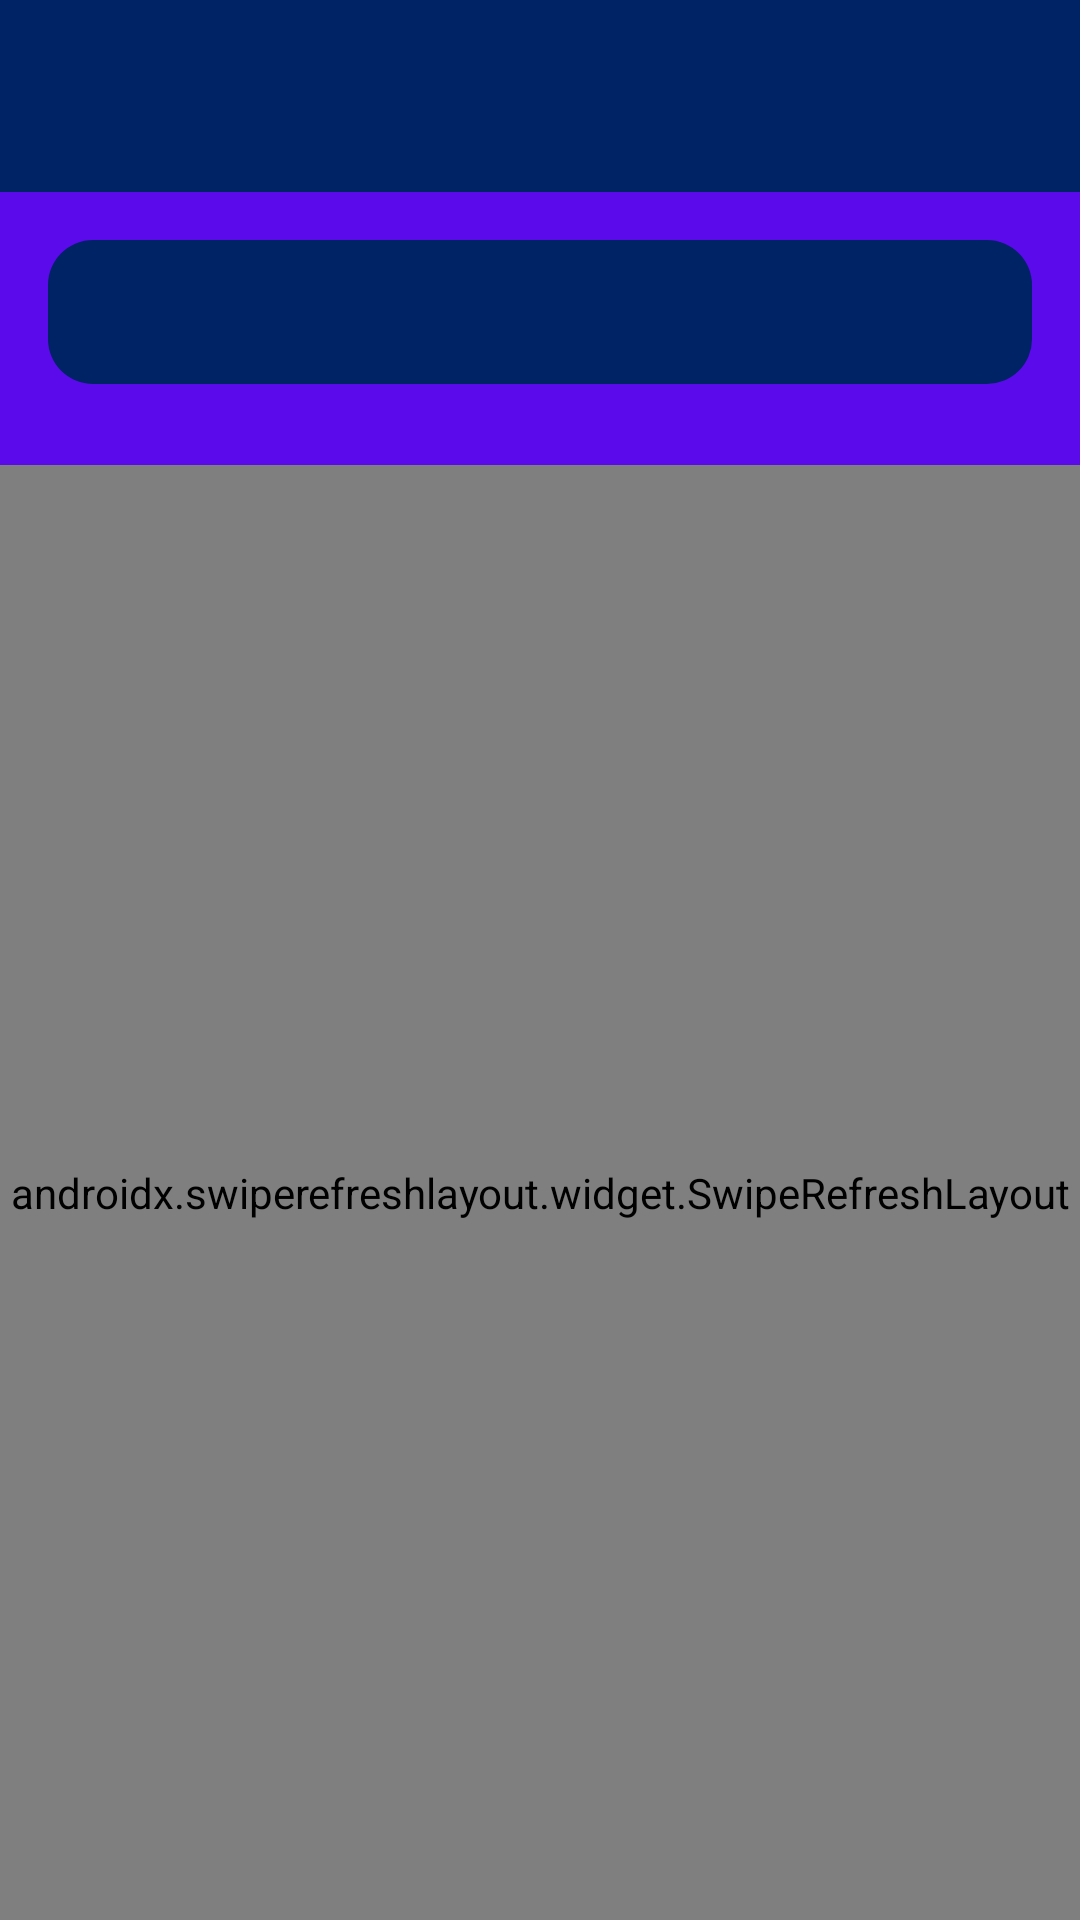

Write the Android layout XML for this screen, with the resource values it uses.
<!-- AndroidManifest.xml: application theme Theme.Crypto_Rate -->
<!-- res/layout/activity_main.xml -->
<?xml version="1.0" encoding="utf-8"?>
<androidx.constraintlayout.widget.ConstraintLayout xmlns:android="http://schemas.android.com/apk/res/android"
    xmlns:app="http://schemas.android.com/apk/res-auto"
    xmlns:tools="http://schemas.android.com/tools"
    android:id="@+id/marketFragment"
    android:layout_width="match_parent"
    android:layout_height="match_parent"
    android:background="#5B0AEB">

    <androidx.appcompat.widget.Toolbar
        android:id="@+id/toolbar"
        android:layout_width="0dp"
        android:layout_height="?attr/actionBarSize"
        android:background="@color/royal_blue_dark"
        android:title="@string/app_name"
        app:layout_constraintEnd_toEndOf="parent"
        app:layout_constraintHorizontal_bias="0.0"
        app:layout_constraintStart_toStartOf="parent"
        app:layout_constraintTop_toTopOf="parent"
        app:titleTextColor="@android:color/white"
    />



    <androidx.appcompat.widget.SearchView
        android:id="@+id/search_bar"
        android:layout_width="match_parent"
        android:layout_height="wrap_content"
        android:layout_margin="16dp"
        android:background="@drawable/search_background"
        app:layout_constraintBottom_toTopOf="@+id/lastRefreshtext"
        app:layout_constraintEnd_toEndOf="parent"
        app:layout_constraintStart_toStartOf="parent"
        android:textColor="@android:color/white"
        app:queryHint="Enter Cryptocurrency Name"
        app:searchIcon= "@drawable/ic_search"
        app:closeIcon="@drawable/ic_close"
        app:layout_constraintTop_toBottomOf="@+id/toolbar" />

    <TextView
        android:id="@+id/lastRefreshtext"
        android:layout_width="wrap_content"
        android:layout_height="wrap_content"
        android:layout_marginStart="8dp"
        android:layout_marginTop="8dp"
        android:layout_marginEnd="15dp"
        android:textColor="@android:color/white"
        android:textSize="14sp"
        app:layout_constraintEnd_toEndOf="parent"
        app:layout_constraintTop_toBottomOf="@+id/search_bar"
        tools:text="12:11:28" />


    <androidx.swiperefreshlayout.widget.SwipeRefreshLayout
        android:id="@+id/swipeRefreshLayout"
        android:layout_width="0dp"
        android:layout_height="0dp"
        app:layout_constraintBottom_toBottomOf="parent"
        app:layout_constraintEnd_toEndOf="parent"
        app:layout_constraintHorizontal_bias="0.0"
        app:layout_constraintStart_toStartOf="parent"
        app:layout_constraintTop_toBottomOf="@+id/lastRefreshtext"
        app:layout_constraintVertical_bias="1.0">


        <androidx.recyclerview.widget.RecyclerView
            android:id="@+id/RecyclerView"
            android:layout_width="0dp"
            android:layout_height="0dp"
            android:layout_marginTop="12dp"
            android:orientation="vertical"
            app:layoutManager="androidx.recyclerview.widget.LinearLayoutManager"
            app:layout_constraintBottom_toBottomOf="parent"
            app:layout_constraintEnd_toEndOf="parent"
            app:layout_constraintHorizontal_bias="0.0"
            app:layout_constraintStart_toStartOf="parent"
            app:layout_constraintTop_toBottomOf="@+id/lastRefreshtext"
            app:layout_constraintVertical_bias="1.0"
            tools:listitem="@layout/rv_item" />

    </androidx.swiperefreshlayout.widget.SwipeRefreshLayout>

    <Button
        android:id="@+id/retryButton"
        android:layout_width="wrap_content"
        android:layout_height="wrap_content"
        android:layout_marginTop="208dp"
        android:text="@string/retry"
        app:layout_constraintBottom_toBottomOf="parent"
        app:layout_constraintEnd_toEndOf="parent"
        app:layout_constraintStart_toStartOf="parent"
        app:layout_constraintTop_toTopOf="parent"
        app:layout_constraintVertical_bias="0.178"
        android:visibility="gone"
        />



</androidx.constraintlayout.widget.ConstraintLayout>
<!-- res/layout/rv_item.xml (included above) -->
<?xml version="1.0" encoding="utf-8"?>
<androidx.cardview.widget.CardView android:id="@+id/currencyCardView"
    android:layout_width="match_parent"
    android:layout_height="wrap_content"
    android:layout_marginStart="8dp"
    android:layout_marginTop="8dp"
    android:layout_marginEnd="8dp"
    android:layout_marginBottom="4dp"
    app:cardBackgroundColor="@color/royal_blue_dark"
    app:cardCornerRadius="12dp"
    app:cardElevation="8dp"
    xmlns:tools="http://schemas.android.com/tools"
    xmlns:android="http://schemas.android.com/apk/res/android"
    xmlns:app="http://schemas.android.com/apk/res-auto">


    <androidx.constraintlayout.widget.ConstraintLayout
        android:layout_width="match_parent"
        android:layout_height="match_parent"
        android:padding="12dp">

        <ImageView
           android:id="@+id/image"
           android:layout_width="38dp"
           android:layout_height="38dp"
            android:layout_marginStart="6dp"
            app:layout_constraintBottom_toBottomOf="@+id/symbol"
            app:layout_constraintTop_toTopOf="@+id/name"
            app:layout_constraintStart_toStartOf="parent"
            app:layout_constraintEnd_toStartOf="@+id/name"
            tools:srcCompat="@tools:sample/avatars"
            android:layout_marginLeft="6dp" />

        <TextView
            android:id="@+id/name"
            android:layout_width="0dp"
            android:layout_height="wrap_content"
            android:layout_marginStart="12dp"
            android:layout_marginEnd="8dp"
            android:textColor="@color/white"
            android:textSize="14sp"
            android:textStyle="bold"
            app:layout_constraintEnd_toStartOf="@+id/price"
            app:layout_constraintStart_toEndOf="@+id/image"
            app:layout_constraintTop_toTopOf="parent"
            tools:text="Bitcoin"
            android:layout_marginLeft="12dp"
            android:layout_marginRight="8dp" />

        <TextView
            android:id="@+id/symbol"
            android:layout_width="wrap_content"
            android:layout_height="wrap_content"
            android:layout_marginTop="4dp"
            android:textColor="@color/white"
            android:textSize="12sp"
            app:layout_constraintStart_toStartOf="@+id/name"
            app:layout_constraintTop_toBottomOf="@+id/name"
            tools:text="BTC" />


        <TextView
            android:id="@+id/price"
            android:layout_width="wrap_content"
            android:layout_height="wrap_content"
            android:textColor="@color/white"
            android:textSize="14sp"
            app:layout_constraintBottom_toBottomOf="parent"
            app:layout_constraintEnd_toEndOf="parent"
            app:layout_constraintHorizontal_bias="1.0"
            app:layout_constraintStart_toStartOf="parent"
            app:layout_constraintTop_toTopOf="parent"
            tools:text="123.35353" />

    </androidx.constraintlayout.widget.ConstraintLayout>
</androidx.cardview.widget.CardView>
<!-- resources referenced by this layout -->
<resources>
  <color name="royal_blue_dark"> #002366</color>
  <color name="white">#FFFFFFFF</color>
  <!-- drawable search_background (drawable) -->
  <?xml version="1.0" encoding="utf-8"?>
  <shape xmlns:android="http://schemas.android.com/apk/res/android">
  
      <corners android:radius="15dp"/>
      <solid android:color="@color/royal_blue_dark"/>
  
  
  </shape>
  <string name="app_name">Crypto-Rate-Tracker</string>
  <string name="retry">Retry</string>
  <style name="Theme.Crypto_Rate" parent="Base.Theme.Crypto_Rate" />
  <style name="Base.Theme.Crypto_Rate" parent="Theme.Material3.DayNight.NoActionBar">
          
          
          <item name="android:editTextColor">@android:color/white</item>
      </style>
</resources>
